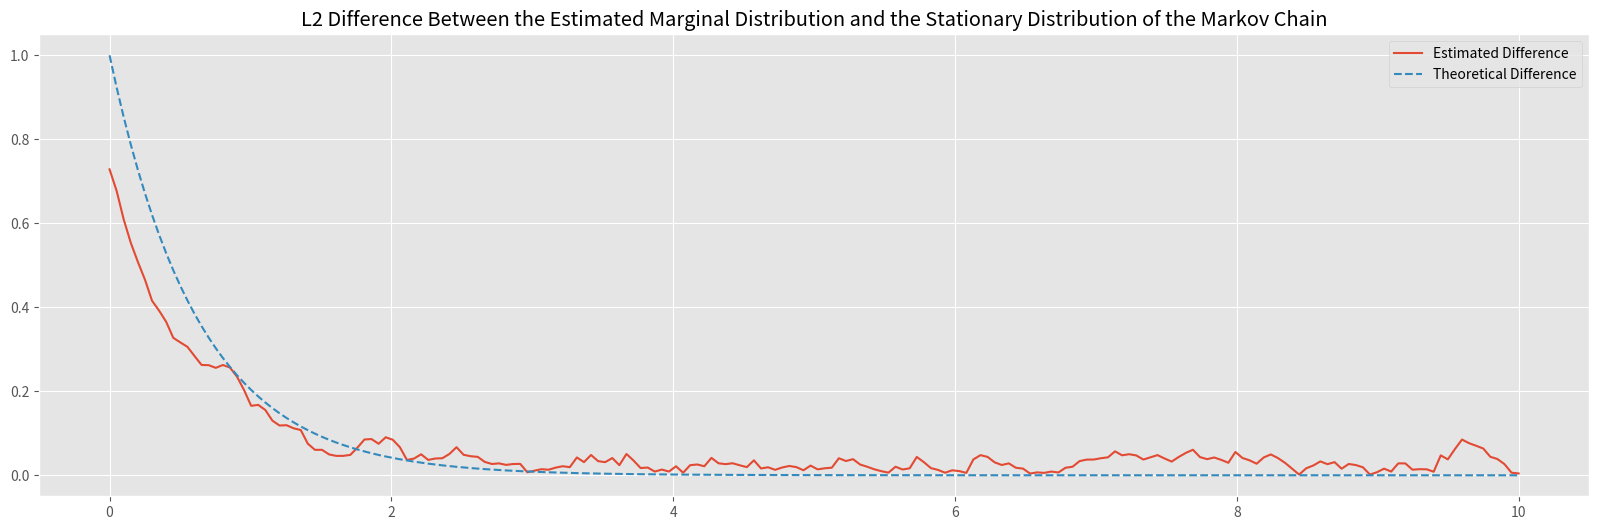

The script that saved this image:
import numpy as np
from matplotlib import pyplot as plt
import pandas as pd
# Here, we interested in simulating the continuous HMC with infinitsimal generator: \begin{pmatrix} -1 & 1 & 0 // 1 & -2 & 1 // 0 & 3 & -3 \end{pmatrix}[&BE4JAAA=].
# What we need to do is the following. First, we calculate for each stage the next stage (int) and the time we stay at the current stage. After we sample these numbers, we know the exact simulation for the next few seconds.
# This allows us to generate a sequence of stages and a sequence of stages and times. Then we extract the actual place at time t by getting the first n such that t_1 + ... + t_n > T and deduicng the step is X_n.


LENGTH_OF_SIMULATION = 10
NUMBER_OF_SIMULATIONS = 500
def get_T_and_X_from_1():
    X = 2
    T = np.random.exponential(1)
    return T, X

def get_T_and_X_from_2():
    X = np.random.choice([1, 3])
    T = np.random.exponential(1 / 2)
    return T, X

def get_T_and_X_from_3():
    X = 2
    T = np.random.exponential(1 / 3)
    return T, X

def get_T_and_X(current):
    if current == 1:
        return get_T_and_X_from_1()
    elif current == 2:
        return get_T_and_X_from_2()
    elif current == 3:
        return get_T_and_X_from_3()


class Simulation:
    def __init__(self):
        self.time = 0
        self.T = np.array([])
        self.current = 1
        self.X = np.array([self.current])

    def simulate_next(self):
        T, X = get_T_and_X(self.current)
        self.time = self.time + T
        self.current = X
        self.X = np.append(self.X, [X])
        self.T = np.append(self.T, [T])

    def grow_to(self, T):
        while self.time < T:
            self.simulate_next()
        return self

    def get_state(self, t):
        id = 0
        sum = self.T[0]
        while sum <= t:
            sum = sum + self.T[id + 1]
            id = id + 1
        return self.X[id]


def calc_sim_state(grown_simulation, t_axis, name=None):
    return pd.Series(np.array([grown_simulation.get_state(t) for t in t_axis]), index=t_axis, name=name)


sims = [Simulation().grow_to(LENGTH_OF_SIMULATION) for _ in range(NUMBER_OF_SIMULATIONS)]
X = np.linspace(0, LENGTH_OF_SIMULATION, 200)
samples = pd.concat([calc_sim_state(sim, X, name=f'simulation {i}') for i, sim in enumerate(sims)], axis=1)
samples.to_csv('samples.csv')


# We calculate estimate to the marginal distribuition in every step:
dist_estimates = pd.get_dummies(samples.stack()).groupby(level=0).mean()
dist_estimates.to_csv('distribuitions_estimates.csv')


# Finally, we calculate the L2 difference between the empirical distrbution at time t to the stationary distrbution.

theoretical = pd.DataFrame(index=X, columns=[1, 2, 3])
theoretical[1] = 3 / 7
theoretical[2] = 3 / 7
theoretical[3] = 1 / 7

diff = np.sqrt(((dist_estimates - theoretical)**2).sum(axis=1))
diff.to_csv('convergence.csv')
plt.style.use('ggplot')
fig, ax = plt.subplots(figsize=(20, 6))
ax.plot(diff, label='Estimated Difference')
theoretical_diff = pd.Series(np.exp((-3+np.sqrt(2))*X), index=X)
ax.plot(theoretical_diff, ls='--', label='Theoretical Difference')
ax.set_title("L2 Difference Between the Estimated Marginal Distribution and the Stationary Distribution of the Markov Chain")
ax.legend()
fig.savefig('Convergence of the Estimated Marginal Distribution.png')

